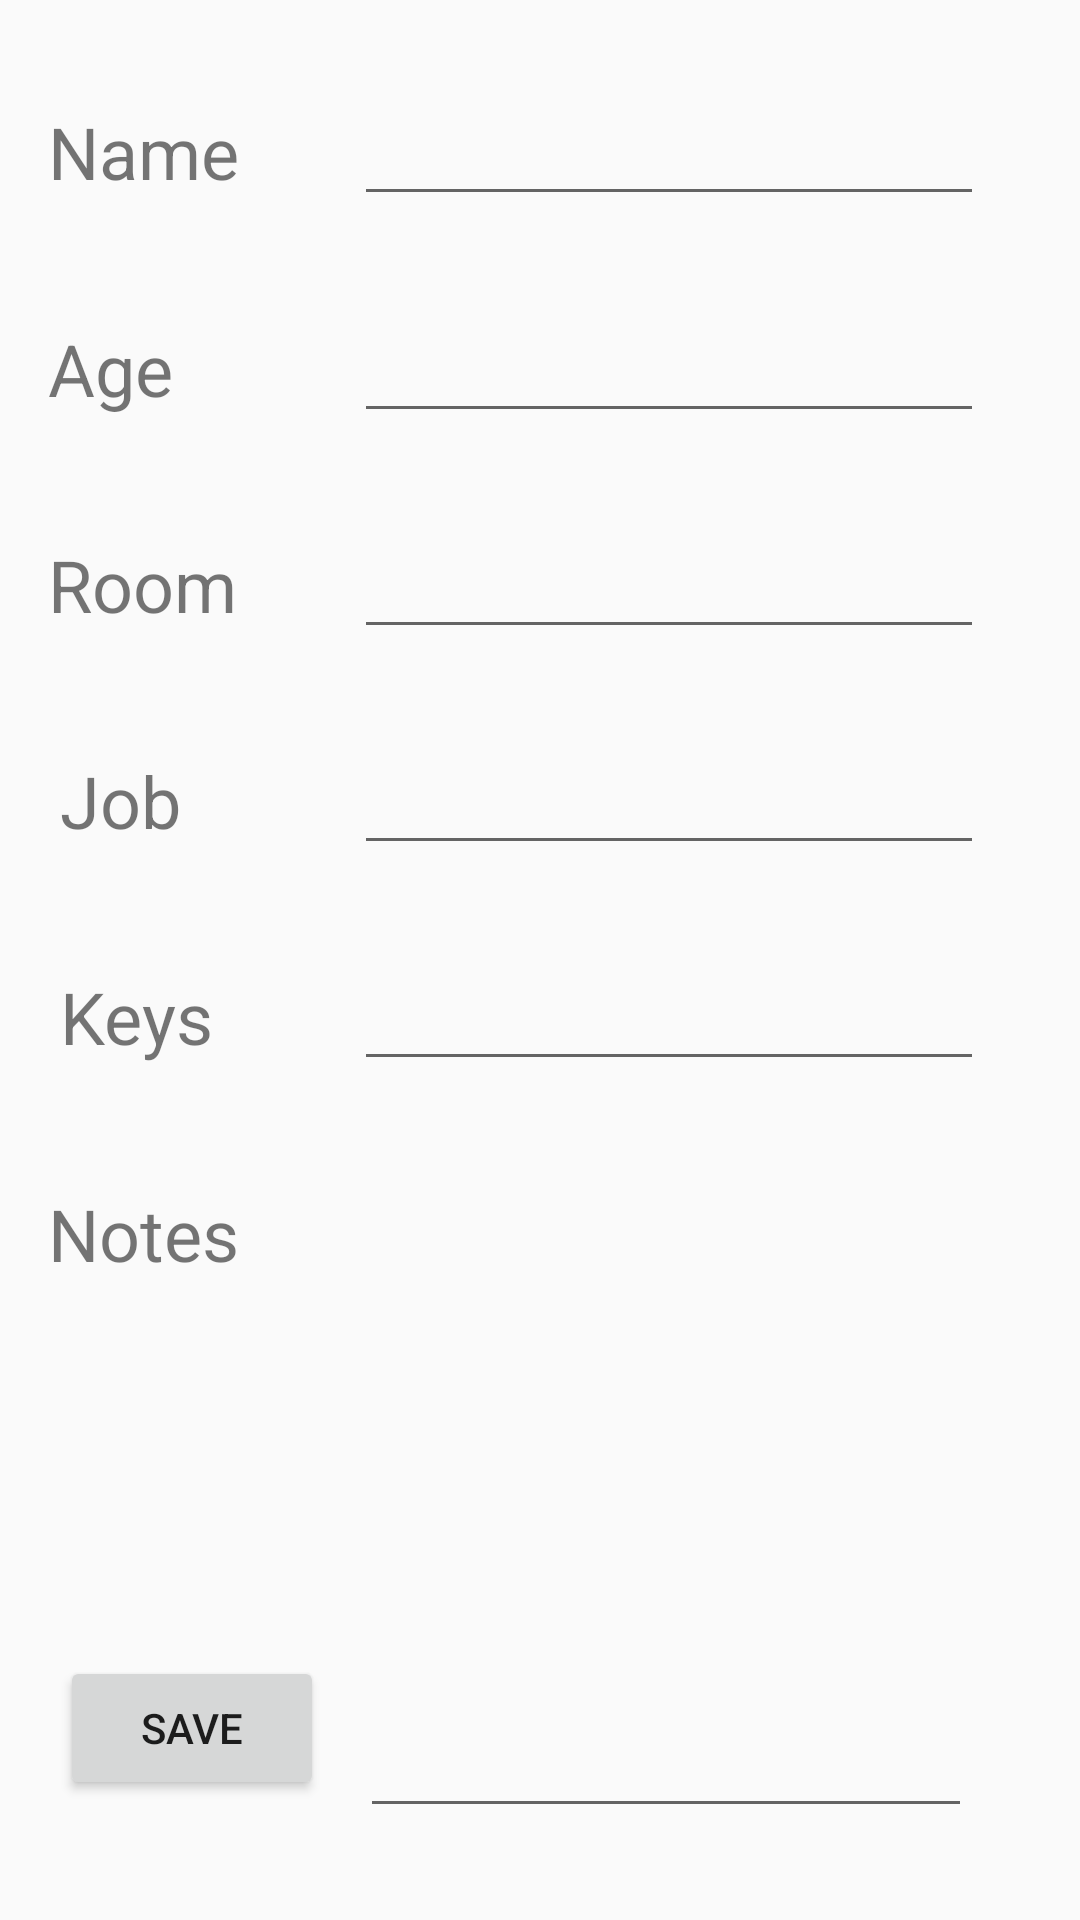

Produce the Android XML layout that renders to this screen, including the resource entries it uses.
<!-- AndroidManifest.xml: application theme AppTheme -->
<!-- res/layout/student_detail.xml -->
<?xml version="1.0" encoding="utf-8"?>
<androidx.constraintlayout.widget.ConstraintLayout xmlns:android="http://schemas.android.com/apk/res/android"
    xmlns:app="http://schemas.android.com/apk/res-auto"
    xmlns:tools="http://schemas.android.com/tools"
    android:layout_width="match_parent"
    android:layout_height="match_parent"
    android:focusable="true"
    tools:context=".MainActivity">

    <TextView
        android:id="@+id/notesView"
        android:layout_width="wrap_content"
        android:layout_height="wrap_content"
        android:layout_marginStart="16dp"
        android:layout_marginLeft="16dp"
        android:text="Notes"
        android:textSize="24sp"
        app:layout_constraintBaseline_toBaselineOf="@+id/notesTextEdit"
        app:layout_constraintStart_toStartOf="parent" />

    <TextView
        android:id="@+id/keysView"
        android:layout_width="wrap_content"
        android:layout_height="wrap_content"
        android:layout_marginStart="20dp"
        android:layout_marginLeft="20dp"
        android:text="Keys"
        android:textSize="24sp"
        app:layout_constraintBaseline_toBaselineOf="@+id/keysTextEdit"
        app:layout_constraintStart_toStartOf="parent" />

    <TextView
        android:id="@+id/jobView"
        android:layout_width="wrap_content"
        android:layout_height="wrap_content"
        android:layout_marginStart="20dp"
        android:layout_marginLeft="20dp"
        android:text="Job"
        android:textSize="24sp"
        app:layout_constraintBaseline_toBaselineOf="@+id/jobTextEdit"
        app:layout_constraintStart_toStartOf="parent" />

    <EditText
        android:id="@+id/jobTextEdit"
        android:layout_width="wrap_content"
        android:layout_height="wrap_content"
        android:layout_marginEnd="32dp"
        android:layout_marginRight="32dp"
        android:ems="10"
        android:focusable="false"
        android:inputType="textPersonName"
        app:layout_constraintBottom_toTopOf="@+id/keysTextEdit"
        app:layout_constraintEnd_toEndOf="parent"
        app:layout_constraintTop_toBottomOf="@+id/roomTextEdit" />

    <TextView
        android:id="@+id/roomView"
        android:layout_width="wrap_content"
        android:layout_height="wrap_content"
        android:layout_marginStart="16dp"
        android:layout_marginLeft="16dp"
        android:text="Room"
        android:textSize="24sp"
        app:layout_constraintBaseline_toBaselineOf="@+id/roomTextEdit"
        app:layout_constraintStart_toStartOf="parent" />

    <EditText
        android:id="@+id/roomTextEdit"
        android:layout_width="wrap_content"
        android:layout_height="wrap_content"
        android:layout_marginEnd="32dp"
        android:layout_marginRight="32dp"
        android:ems="10"
        android:focusable="false"
        android:inputType="textPersonName"
        app:layout_constraintBottom_toTopOf="@+id/jobTextEdit"
        app:layout_constraintEnd_toEndOf="parent"
        app:layout_constraintTop_toBottomOf="@+id/ageTextEdit" />

    <TextView
        android:id="@+id/nameView"
        android:layout_width="wrap_content"
        android:layout_height="wrap_content"
        android:layout_marginStart="16dp"
        android:layout_marginLeft="16dp"
        android:text="Name"
        android:textSize="24sp"
        app:layout_constraintBaseline_toBaselineOf="@+id/nameTextEdit"
        app:layout_constraintStart_toStartOf="parent" />

    <EditText
        android:id="@+id/nameTextEdit"
        android:layout_width="wrap_content"
        android:layout_height="wrap_content"
        android:layout_marginEnd="32dp"
        android:layout_marginRight="32dp"
        android:ems="10"
        android:inputType="textPersonName"
        app:layout_constraintBottom_toTopOf="@+id/ageTextEdit"
        app:layout_constraintEnd_toEndOf="parent"
        app:layout_constraintTop_toTopOf="parent" />

    <TextView
        android:id="@+id/ageView"
        android:layout_width="wrap_content"
        android:layout_height="wrap_content"
        android:layout_marginStart="16dp"
        android:layout_marginLeft="16dp"
        android:text="Age"
        android:textSize="24sp"
        app:layout_constraintBaseline_toBaselineOf="@+id/ageTextEdit"
        app:layout_constraintStart_toStartOf="parent" />

    <EditText
        android:id="@+id/notesTextEdit"
        android:layout_width="204dp"
        android:layout_height="218dp"
        android:layout_marginEnd="36dp"
        android:layout_marginRight="36dp"
        android:ems="10"
        android:gravity="start|top"
        android:inputType="textMultiLine"
        app:layout_constraintBottom_toBottomOf="parent"
        app:layout_constraintEnd_toEndOf="parent"
        app:layout_constraintTop_toBottomOf="@+id/keysTextEdit" />

    <EditText
        android:id="@+id/ageTextEdit"
        android:layout_width="wrap_content"
        android:layout_height="wrap_content"
        android:layout_marginEnd="32dp"
        android:layout_marginRight="32dp"
        android:ems="10"
        android:inputType="textPersonName"
        app:layout_constraintBottom_toTopOf="@+id/roomTextEdit"
        app:layout_constraintEnd_toEndOf="parent"
        app:layout_constraintTop_toBottomOf="@+id/nameTextEdit" />

    <EditText
        android:id="@+id/keysTextEdit"
        android:layout_width="wrap_content"
        android:layout_height="wrap_content"
        android:layout_marginEnd="32dp"
        android:layout_marginRight="32dp"
        android:ems="10"
        android:inputType="textPersonName"
        app:layout_constraintBottom_toTopOf="@+id/notesTextEdit"
        app:layout_constraintEnd_toEndOf="parent"
        app:layout_constraintTop_toBottomOf="@+id/jobTextEdit" />

    <Button
        android:id="@+id/saveButton"
        android:layout_width="wrap_content"
        android:layout_height="wrap_content"
        android:layout_marginStart="20dp"
        android:layout_marginLeft="20dp"
        android:layout_marginBottom="40dp"
        android:text="Save"
        app:layout_constraintBottom_toBottomOf="parent"
        app:layout_constraintStart_toStartOf="parent" />

    <Button
        android:id="@+id/susPointsBtn"
        android:layout_width="22dp"
        android:layout_height="20dp"
        android:layout_marginTop="4dp"
        android:layout_marginEnd="8dp"
        android:layout_marginRight="8dp"
        android:background="@drawable/ic_more_vert_black_24dp"
        android:text="Button"
        android:textColor="#00FFFFFF"
        app:layout_constraintEnd_toEndOf="parent"
        app:layout_constraintTop_toTopOf="parent" />
</androidx.constraintlayout.widget.ConstraintLayout>
<!-- resources referenced by this layout -->
<resources>
  <style name="AppTheme" parent="Theme.AppCompat.Light">
          
          <item name="colorPrimary">@color/colorWhite</item>
          <item name="colorPrimaryDark">@color/colorAlphaBlack</item>
          <item name="colorAccent">@color/colorAccent</item>
  
  
      </style>
  <color name="colorWhite">#FFFFFF</color>
  <color name="colorAlphaBlack">#84000000</color>
  <color name="colorAccent">#D81B60</color>
</resources>
